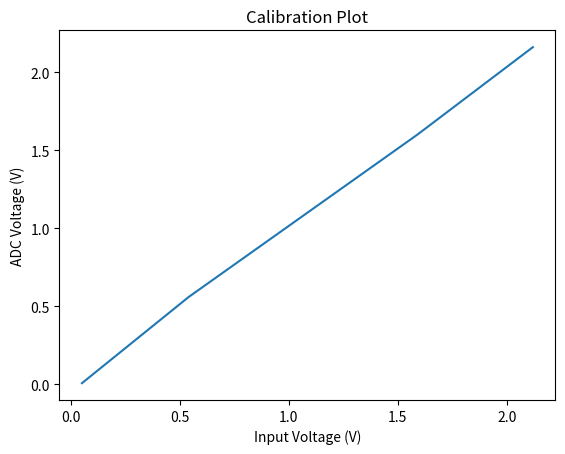

Python code for this plot:
import matplotlib.pyplot as plt

y = [2.16, 1.6, 0.56, 0.008]
x = [2.12,  1.59, 0.54, 0.05] 

plt.plot(x,y)
plt.xlabel("Input Voltage (V)")
plt.ylabel("ADC Voltage (V)")
plt.title("Calibration Plot")
plt.show()


